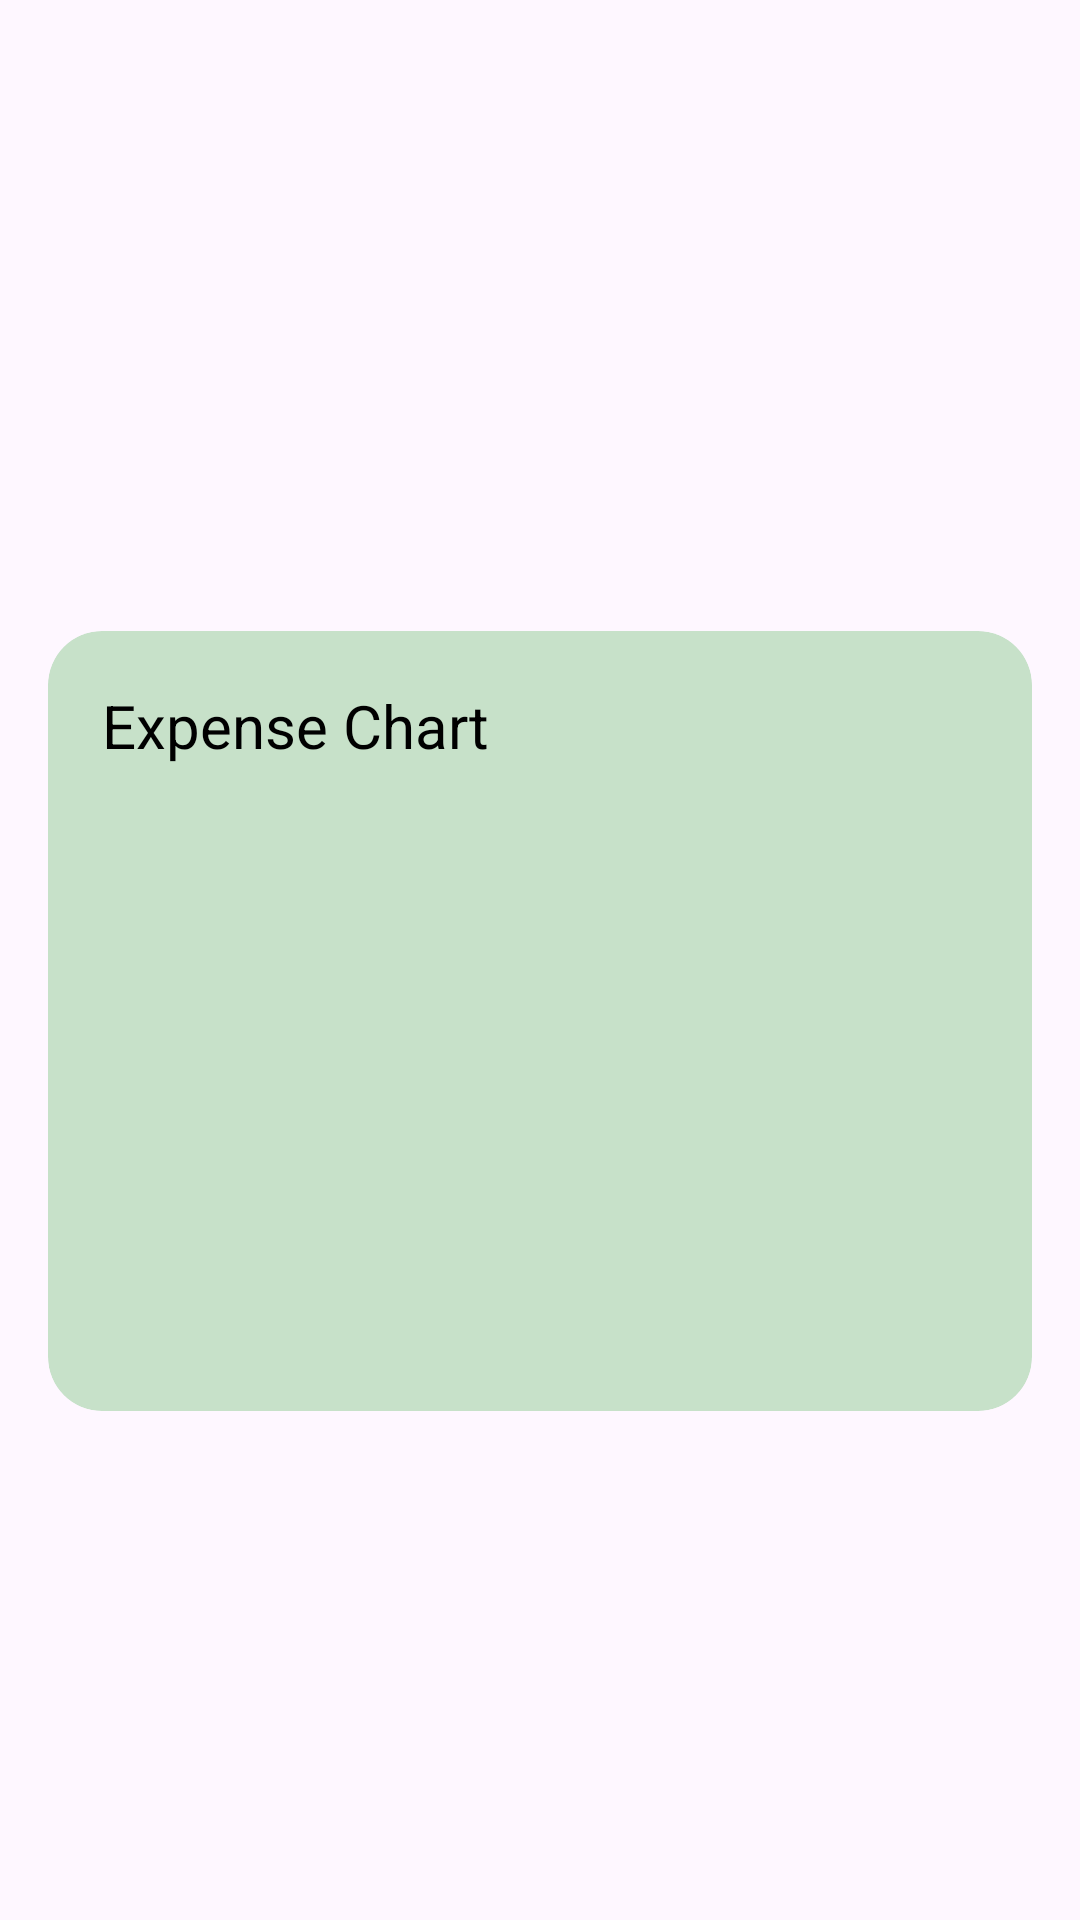

Write the Android layout XML for this screen, with the resource values it uses.
<!-- AndroidManifest.xml: application theme Theme.SpendWise -->
<!-- res/layout/first_element_home.xml -->
<?xml version="1.0" encoding="utf-8"?>
<androidx.constraintlayout.widget.ConstraintLayout xmlns:android="http://schemas.android.com/apk/res/android"
    xmlns:app="http://schemas.android.com/apk/res-auto"
    android:layout_width="match_parent"
    android:layout_height="wrap_content">


    <TextView
        android:id="@+id/homeWelcomeName"
        android:layout_width="wrap_content"
        android:layout_height="wrap_content"
        android:layout_marginStart="16dp"
        android:layout_marginTop="8dp"
        android:text=""
        android:textColor="@color/black"
        android:textSize="24sp"
        android:textStyle="bold"
        app:layout_constraintStart_toStartOf="parent"
        app:layout_constraintTop_toTopOf="parent" />

    <com.google.android.material.card.MaterialCardView
        android:id="@+id/firstElementCardView"
        android:layout_width="0dp"
        android:layout_height="260sp"
        android:layout_marginStart="16dp"
        android:layout_marginTop="16dp"
        android:layout_marginEnd="16dp"
        android:layout_marginBottom="16dp"

        app:cardBackgroundColor="@color/app_theme_transparent"
        app:cardCornerRadius="18sp"
        app:contentPadding="18sp"
        app:layout_constraintBottom_toBottomOf="parent"
        app:layout_constraintEnd_toEndOf="parent"
        app:layout_constraintStart_toStartOf="parent"
        app:layout_constraintTop_toBottomOf="@+id/homeWelcomeName"
        app:strokeWidth="0dp">

        <androidx.constraintlayout.widget.ConstraintLayout
            android:id="@+id/barConstrain"
            android:layout_width="match_parent"
            android:layout_height="match_parent">

            <LinearLayout
                android:id="@+id/barLinearLayout"
                android:layout_width="0dp"
                android:layout_height="0dp"
                android:orientation="horizontal"
                app:layout_constraintBottom_toBottomOf="parent"
                app:layout_constraintEnd_toEndOf="parent"
                app:layout_constraintStart_toStartOf="parent"
                app:layout_constraintTop_toBottomOf="@+id/textView2" />

            <TextView
                android:id="@+id/textView2"
                android:layout_width="wrap_content"
                android:layout_height="wrap_content"
                android:text="Expense Chart"
                android:textColor="#000000"

                android:textSize="20sp"
                app:layout_constraintStart_toStartOf="parent"
                app:layout_constraintTop_toTopOf="parent" />

        </androidx.constraintlayout.widget.ConstraintLayout>


    </com.google.android.material.card.MaterialCardView>

    <TextView
        android:id="@+id/homeWelcomeBudgetWarning"
        android:layout_width="wrap_content"
        android:layout_height="wrap_content"
        android:textColor="#FF0000"
        android:textSize="18sp"
        android:textStyle="bold"
        app:layout_constraintBottom_toBottomOf="@+id/homeWelcomeName"
        app:layout_constraintEnd_toEndOf="parent"
        app:layout_constraintStart_toEndOf="@+id/homeWelcomeName"
        app:layout_constraintTop_toTopOf="@+id/homeWelcomeName" />


</androidx.constraintlayout.widget.ConstraintLayout>
<!-- resources referenced by this layout -->
<resources>
  <color name="app_theme_transparent">#4F4CAF50</color>
  <color name="black">#FF000000</color>
  <style name="Theme.SpendWise" parent="Base.Theme.SpendWise" />
  <style name="Base.Theme.SpendWise" parent="Theme.Material3.Light.NoActionBar">
          
          <item name="colorPrimary">@color/app_theme</item>
  
  
          <item name="android:statusBarColor">@color/white</item>
          <item name="android:navigationBarColor">@color/white</item>
          <item name="android:windowLightStatusBar">true</item>
          <item name="android:windowLightNavigationBar" tools:ignore="NewApi">true</item>
          <item name="android:forceDarkAllowed" tools:targetApi="q">false</item>
  
  
      </style>
  <color name="app_theme">#4CAF50</color>
  <color name="white">#FFFFFFFF</color>
</resources>
